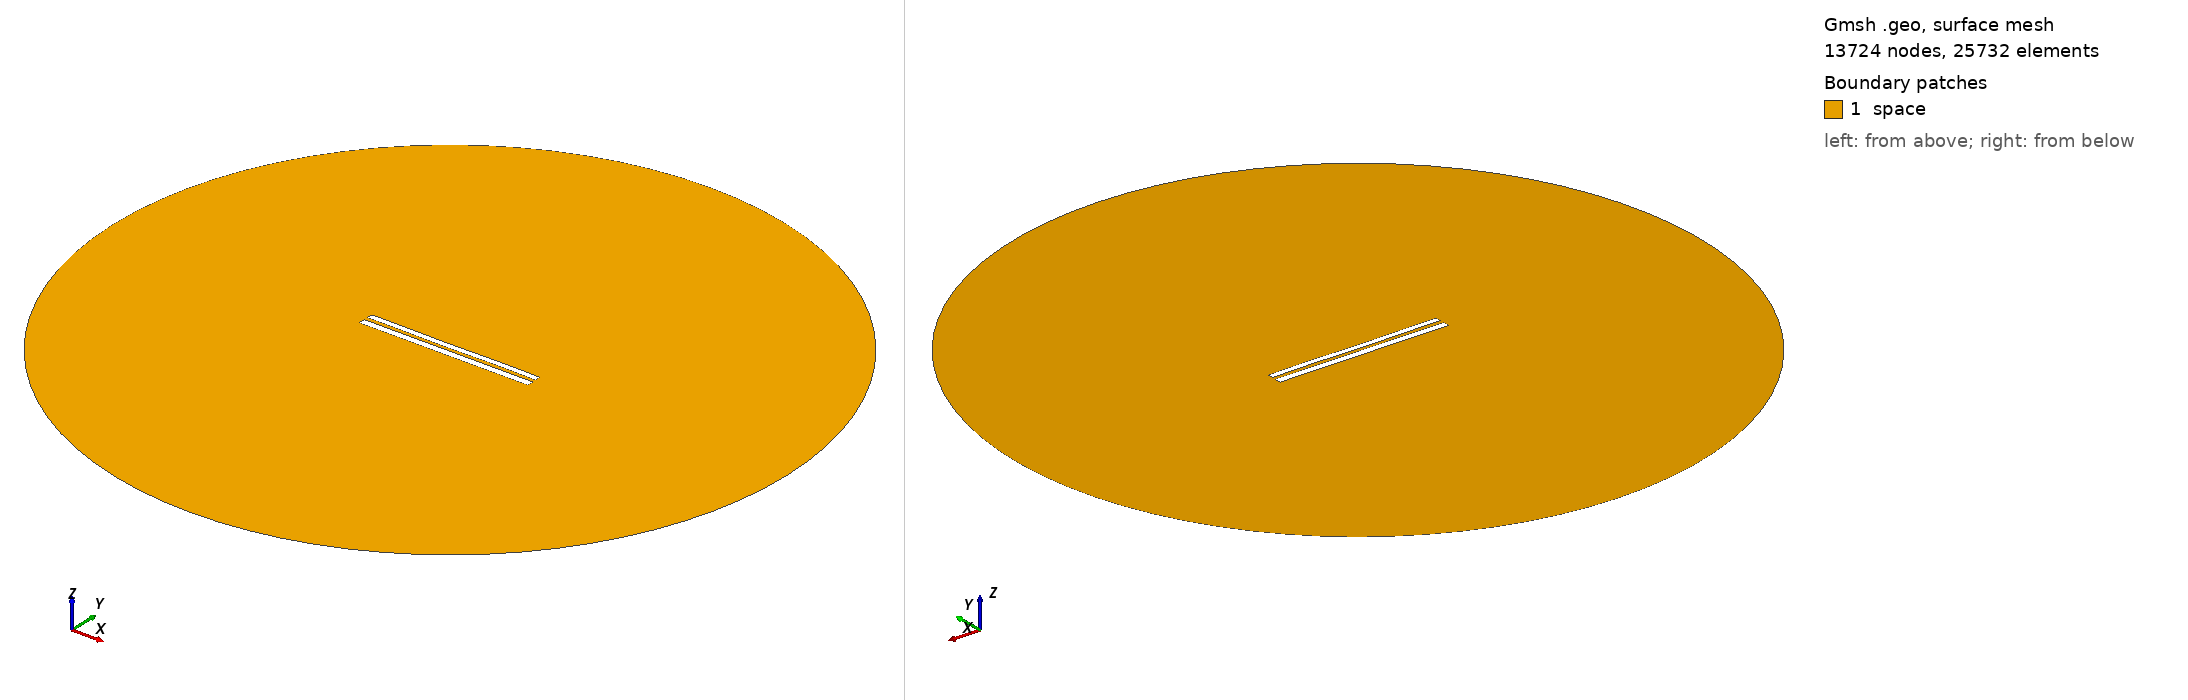

Gmsh geometry script, surface-meshed: 13724 nodes, 25732 surface elements. Boundary patches (legend numbers): 1 space. Left view from above one corner, right view from below the opposite corner. Legend entries are the model's physical surfaces. The drawing asked Gmsh for element sizes between 1% and 20% of the model's largest extent; the script's own settings can give other sizes.

=== 8284.geo (drawn) ===
//---------------------------------------
// Geometry kernel
//---------------------------------------

SetFactory("OpenCASCADE");



//---------------------------------------
// Parameters of the geometry
//---------------------------------------

// Overetch of the upper plate
overetch = 0.25;

// Distance between the plates
distance = 2.25;

// Discretization over the x axis (for the deformation)
nx = 50; 

// Length of the plate
L = 100 - overetch; 

// Number of modes
n = 4; 

// 1st mode coefficient
coeff(1) = -0.075;
beta(1) = 0.596864 * 3.1415926535 / L;

// 2nd mode coefficient
coeff(2) = -0.075;
beta(2) = 1.49418 * 3.1415926535 / L;

// 3rd mode coefficient
coeff(3) = -0.075;
beta(3) = 2.50025 * 3.1415926535 / L;

// 4th mode coefficient
coeff(4) = 0.07499999999999998;
beta(4) = 3.49999 * 3.1415926535 / L;



//---------------------------------------
// Upper plate (deformed rectangle)
//---------------------------------------

// Coordiantes of the upper plate
xmin = -50;
xmax = 50 - overetch;

// Height of the upper plate
yheight = 4 - 2 * overetch;

// Indexes of the points
UpperID[] = {};
LowerID[] = {};
LeftID[] = {};
RightID[] = {};

// Point index
p = 1;

// Horizontal edges
For i In {1:nx}
    x = xmin + (i-1)*(xmax - xmin)/(nx-1);

    y_bottom = distance / 2 + overetch;
    For j In {1:n}
        C = (Cosh(beta(j)*L) + Cos(beta(j)*L)) / (Sinh(beta(j)*L) + Sin(beta(j)*L));
        y_bottom  = y_bottom + coeff(j) * (Cosh(beta(j)*(x+50)) - Cos(beta(j)*(x+50)) - C * (Sinh(beta(j)*(x+50)) - Sin(beta(j)*(x+50))));
    EndFor

    y_top = y_bottom + yheight;

    Point(p) = {x, y_top, 0, 1.0};
    UpperID[i] = p;
    p = p + 1;

    Point(p) = {x, y_bottom, 0, 1.0};
    LowerID[i] = p;
    p = p + 1;
EndFor

// Create point lists
UpperPts[] = {}; LowerPts[] = {};
For i In {1:nx}
  UpperPts[] += {UpperID[i]};
  LowerPts[] += {LowerID[i]};
EndFor

// Build splines
Spline(1) = {UpperPts[]};
Spline(2) = {LowerPts[]};
Line(3) = {LowerPts[nx-1], UpperPts[nx-1]};
Line(4) = {LowerPts[0], UpperPts[0]};

// Build the plane surface
Curve Loop(1) = {2, 3, -1, -4};
Plane Surface(1) = {1};



//---------------------------------------
// Lower plate (rectangle)
//---------------------------------------

// Vertices
Point(1001) = {-50, -1, 0, 1.0};
Point(1002) = { 50, -1, 0, 1.0};
Point(1003) = { 50,  -5, 0, 1.0};
Point(1004) = {-50,  -5, 0, 1.0};

// Edges
Line(5) = {1001, 1002};
Line(6) = {1002, 1003};
Line(7) = {1003, 1004};
Line(8) = {1004, 1001};

// Plane surface
Line Loop(2) = {5, 6, 7, 8};
Plane Surface(2) = {2}; 



//---------------------------------------
// Outer (fictious) boundary
//---------------------------------------

// Points
Point(1005) = {0, 0, 0};       // Center
Point(1006) = {200, 0, 0};     // Start point
Point(1007) = {0, 200, 0};     // 90 degrees
Point(1008) = {-200, 0, 0};    // 180 degrees
Point(1009) = {0, -200, 0};    // 270 degrees

// Circle arcs (each needs start, center, end)
Circle(9) = {1006, 1005, 1007};
Circle(10) = {1007, 1005, 1008};
Circle(11) = {1008, 1005, 1009};
Circle(12) = {1009, 1005, 1006};

// Plane surface for the entire domain
Curve Loop(3) = {9, 10, 11, 12};
Surface(3) = {3};

// Subtract the plates from the whole domain to obtain the actual domain where we want to solve the equations
BooleanDifference{ Surface{3}; Delete; }{ Surface{1}; Surface{2}; Delete; }




//---------------------------------------
// Transfinite Lines/Curves
//---------------------------------------

// Set the number of points on the boundaries
r = 7;

// Plates
Transfinite Curve {1, 2} = 50*r Using Progression 1;
Transfinite Curve {3, 4} = 2*r Using Progression 1;
Transfinite Line {5, 7} = 50*r Using Progression 1;
Transfinite Line {6, 8} = 2*r Using Progression 1;

// Outer boundary
Transfinite Line {9, 10, 11, 12} = 20 Using Progression 1;



//---------------------------------------
// Physical groups
//---------------------------------------                

// Physical curves (boundaries)
Physical Line("force_segment", 10) = {2};
Physical Line("upper_plate", 11) = {1, 3, 4};
Physical Line("lower_plate", 12) = {5, 6, 7, 8};
Physical Line("boundary", 20) = {9, 10, 11, 12};

// Physical Surfaces
Physical Surface("space", 30) = {3};



//---------------------------------------
// 6. Generate the Mesh
//---------------------------------------

// 2D mesh generation
Mesh 2;
